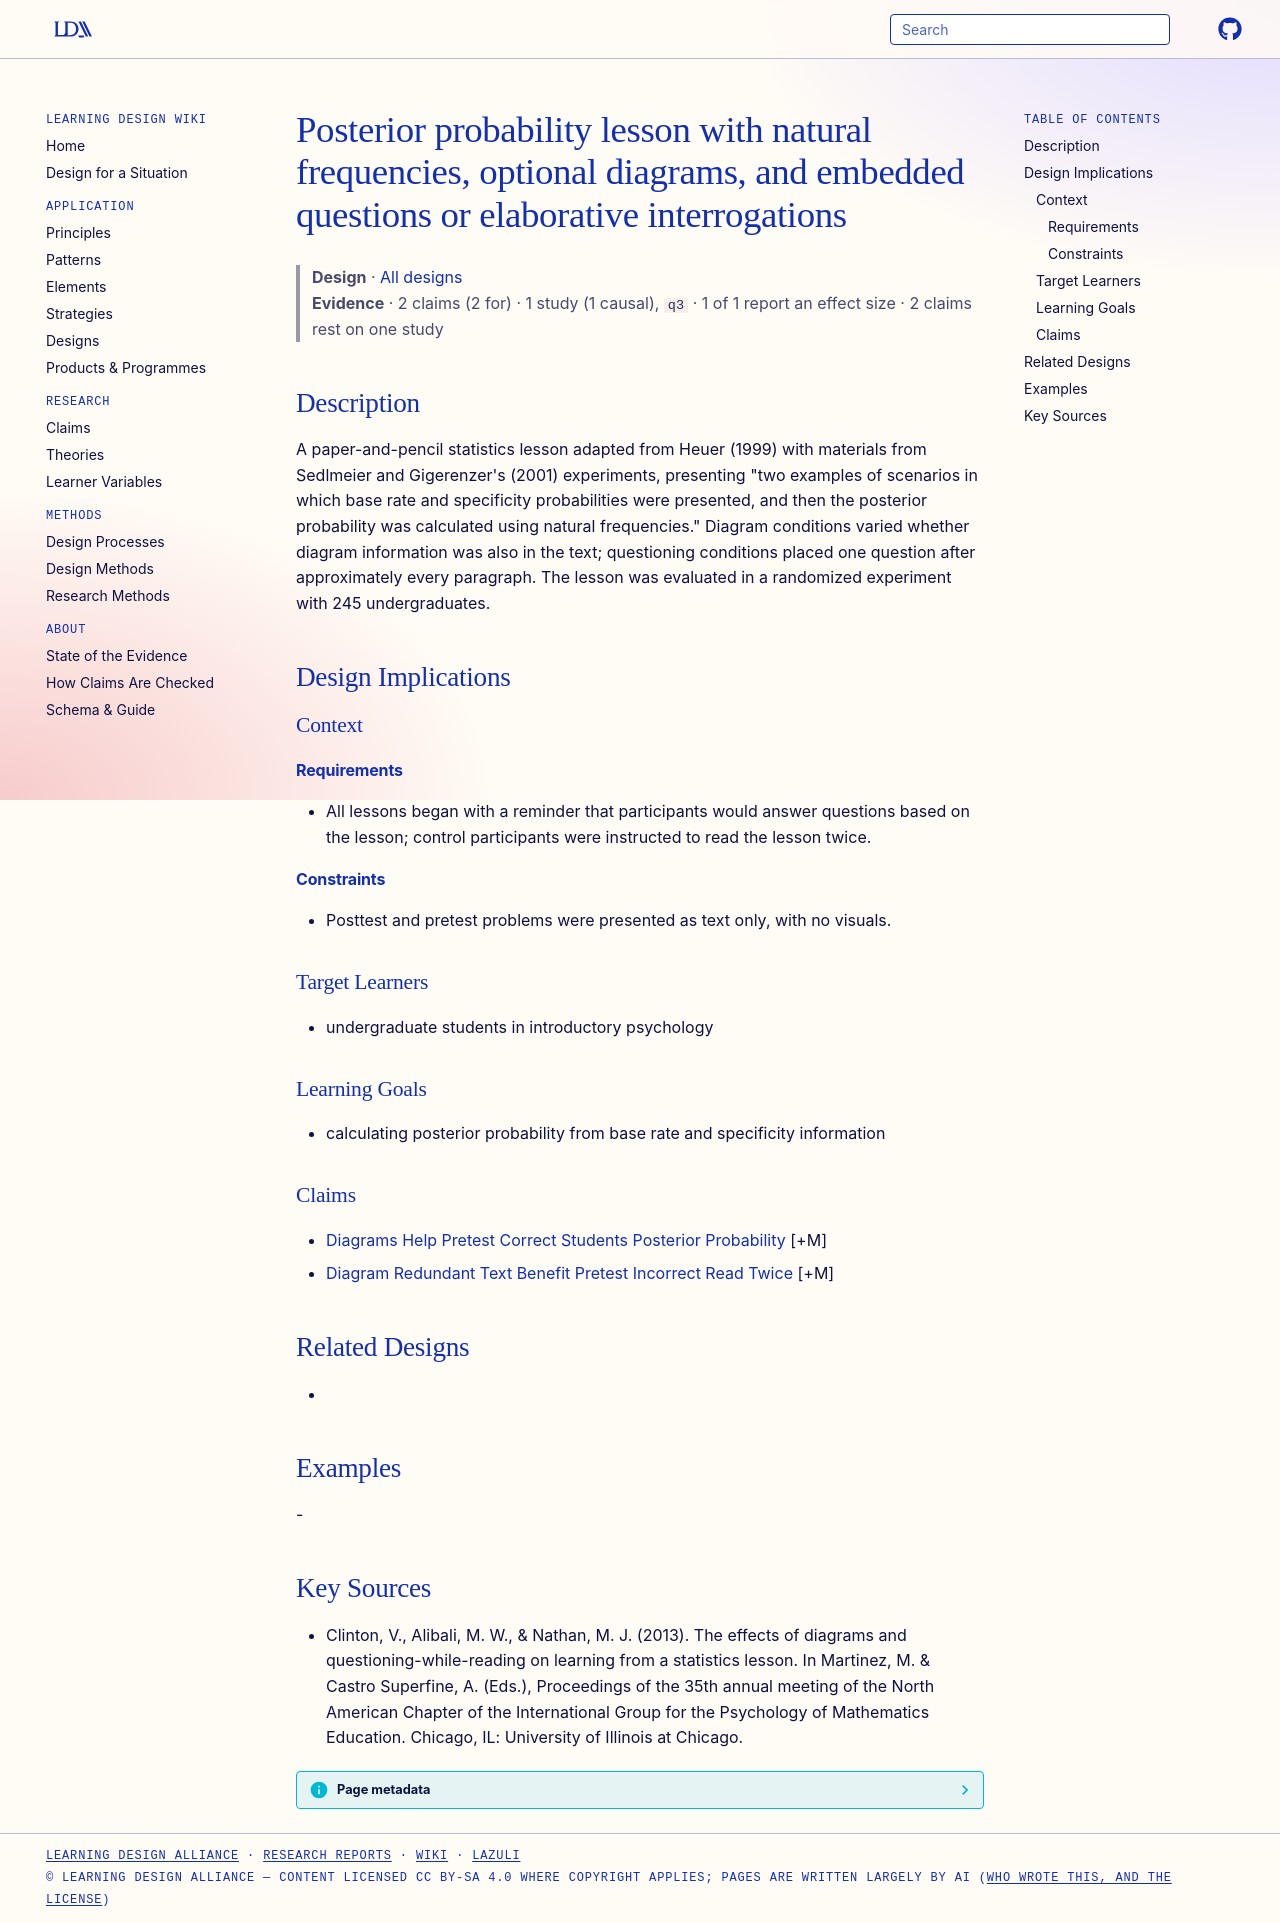

repository: Learning-Design-Alliance/learning-wiki · page: designs/posterior-probability-lesson-diagrams-questioning/index.html · generator: mkdocs

---
type: design
id: posterior-probability-lesson-diagrams-questioning
title: Posterior probability lesson with natural frequencies, optional diagrams, and embedded questions or elaborative interrogations
description: "A paper-and-pencil statistics lesson adapted from Heuer (1999) with materials from Sedlmeier and Gigerenzer's (2001) experiments, presenting \"two examples of scenarios in which base rate and specificity probabilities..."
status: review
generated:
  by: "process:settle-candidates"
  at: 2026-11-01
sources:
  - id: clinton-2013
    title: "Clinton, V., Alibali, M. W., & Nathan, M. J. (2013). The effects of diagrams and questioning-while-reading on learning from a statistics lesson. In Martinez, M. & Castro Superfine, A. (Eds.), Proceedings of the 35th annual meeting of the North American Chapter of the International Group for the Psychology of Mathematics Education. Chicago, IL: University of Illinois at Chicago."
    author: "Clinton, V., Alibali, M. W., & Nathan, M. J"
---

# Posterior probability lesson with natural frequencies, optional diagrams, and embedded questions or elaborative interrogations

> **Design** · [All designs](index.md)
> **Evidence** · 2 claims (2 for) · 1 study (1 causal), `q3` · 1 of 1 report an effect size · 2 claims rest on one study

## Description
A paper-and-pencil statistics lesson adapted from Heuer (1999) with materials from Sedlmeier and Gigerenzer's (2001) experiments, presenting "two examples of scenarios in which base rate and specificity probabilities were presented, and then the posterior probability was calculated using natural frequencies." Diagram conditions varied whether diagram information was also in the text; questioning conditions placed one question after approximately every paragraph. The lesson was evaluated in a randomized experiment with 245 undergraduates.

## Design Implications

### Context
#### Requirements
- All lessons began with a reminder that participants would answer questions based on the lesson; control participants were instructed to read the lesson twice.
#### Constraints
- Posttest and pretest problems were presented as text only, with no visuals.

### Target Learners
- undergraduate students in introductory psychology

### Learning Goals
- calculating posterior probability from base rate and specificity information

### Claims
- [Diagrams Help Pretest Correct Students Posterior Probability](../claims/diagrams-help-pretest-correct-students-posterior-probability.md) [+M]
- [Diagram Redundant Text Benefit Pretest Incorrect Read Twice](../claims/diagram-redundant-text-benefit-pretest-incorrect-read-twice.md) [+M]

## Related Designs
- 

## Examples
-

## Key Sources
- Clinton, V., Alibali, M. W., & Nathan, M. J. (2013). The effects of diagrams and questioning-while-reading on learning from a statistics lesson. In Martinez, M. & Castro Superfine, A. (Eds.), Proceedings of the 35th annual meeting of the North American Chapter of the International Group for the Psychology of Mathematics Education. Chicago, IL: University of Illinois at Chicago.
